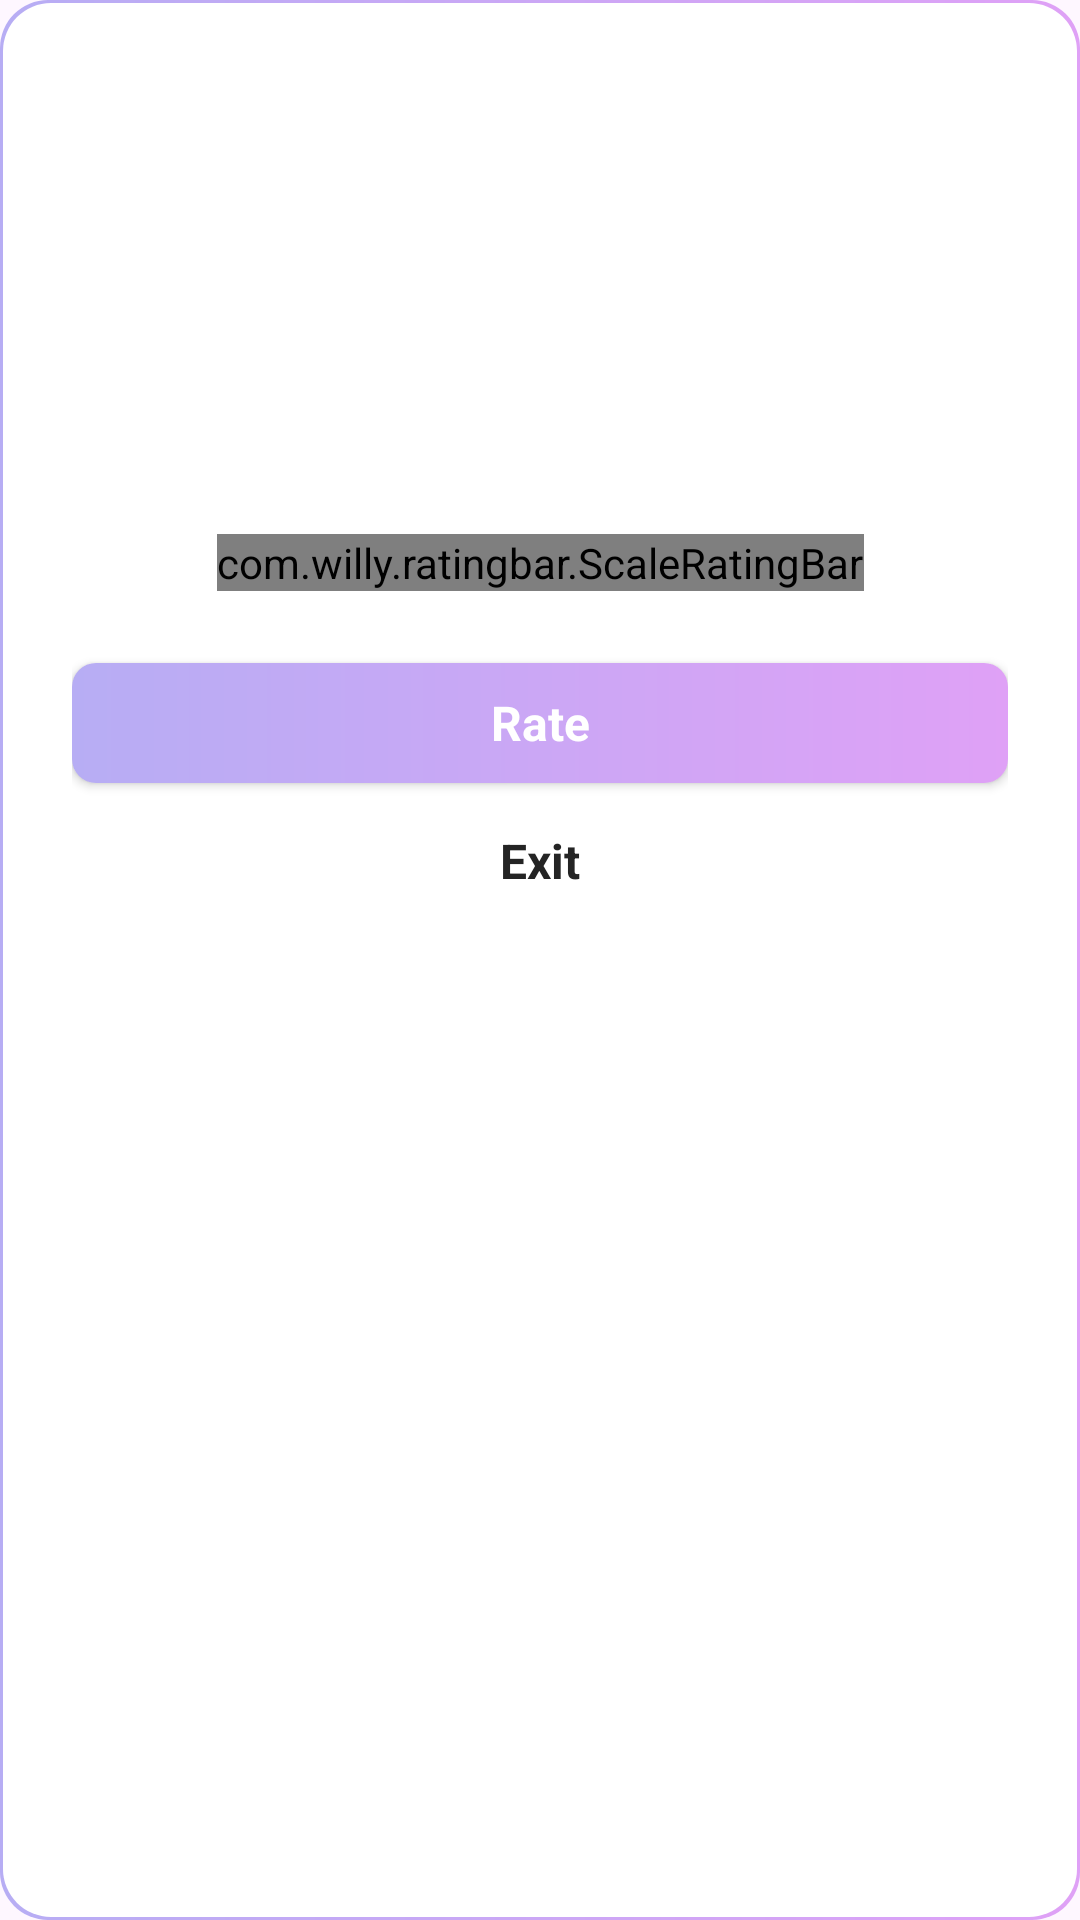

Android layout source for this screen:
<!-- AndroidManifest.xml: application theme Theme.NDraw -->
<!-- res/layout/rate_dialog.xml -->
<?xml version="1.0" encoding="utf-8"?>
<androidx.constraintlayout.widget.ConstraintLayout xmlns:android="http://schemas.android.com/apk/res/android"
    xmlns:app="http://schemas.android.com/apk/res-auto"
    xmlns:tools="http://schemas.android.com/tools"
    android:layout_width="wrap_content"
    android:layout_height="wrap_content"
    android:background="@drawable/rate_dialog_bg"
    android:minWidth="280dp"
    android:padding="24dp">

    <ImageView
        android:id="@+id/iv_rate"
        android:layout_width="72dp"
        android:layout_height="72dp"
        android:clipToOutline="true"
        android:scaleType="centerCrop"
        app:layout_constraintEnd_toEndOf="parent"
        app:layout_constraintStart_toStartOf="parent"
        app:layout_constraintTop_toTopOf="parent"
        tools:src="@drawable/img_rate_0" />

    <TextView
        android:id="@+id/tv_title"
        style="@style/roboto_20"
        android:layout_width="wrap_content"
        android:layout_height="wrap_content"
        android:layout_marginTop="16dp"
        android:textStyle="bold"
        app:layout_constraintEnd_toEndOf="parent"
        app:layout_constraintStart_toStartOf="parent"
        app:layout_constraintTop_toBottomOf="@id/iv_rate"
        tools:text="Title" />

    <TextView
        android:id="@+id/tv_des"
        style="@style/roboto_14"
        android:layout_width="wrap_content"
        android:layout_height="wrap_content"
        android:layout_marginTop="4dp"
        android:alpha="0.6"
        app:layout_constraintEnd_toEndOf="parent"
        app:layout_constraintStart_toStartOf="parent"
        app:layout_constraintTop_toBottomOf="@id/tv_title"
        tools:text="Title" />

    <com.willy.ratingbar.ScaleRatingBar
        android:id="@+id/rb_rate"
        android:layout_width="wrap_content"
        android:layout_height="wrap_content"
        android:layout_marginHorizontal="20dp"
        android:layout_marginTop="16dp"
        app:layout_constraintEnd_toEndOf="parent"
        app:layout_constraintStart_toStartOf="parent"
        app:layout_constraintTop_toBottomOf="@id/tv_des"
        app:srb_clearRatingEnabled="true"
        app:srb_clickable="true"
        app:srb_drawableEmpty="@drawable/ic_star"
        app:srb_drawableFilled="@drawable/ic_fill_star"
        app:srb_isIndicator="false"
        app:srb_minimumStars="0"
        app:srb_numStars="5"
        app:srb_scrollable="true"
        app:srb_starHeight="30dp"
        app:srb_starPadding="4dp"
        app:srb_starWidth="30dp"
        app:srb_stepSize="1" />

    <androidx.appcompat.widget.AppCompatButton
        android:id="@+id/btn_rate"
        style="@style/roboto_16"
        android:layout_width="0dp"
        android:layout_height="wrap_content"
        android:layout_marginTop="24dp"
        android:background="@drawable/gradient_btn_bg"
        android:minHeight="40dp"
        android:text="@string/rate_btn_title"
        android:textAllCaps="false"
        android:textColor="@color/white"
        android:textStyle="bold"
        app:layout_constraintEnd_toEndOf="parent"
        app:layout_constraintStart_toStartOf="parent"
        app:layout_constraintTop_toBottomOf="@id/rb_rate" />

    <TextView
        android:id="@+id/btn_exit"
        style="@style/roboto_16"
        android:layout_width="wrap_content"
        android:layout_height="wrap_content"
        android:layout_marginTop="15dp"
        android:text="@string/exit_title"
        android:textStyle="bold"
        app:layout_constraintEnd_toEndOf="parent"
        app:layout_constraintStart_toStartOf="parent"
        app:layout_constraintTop_toBottomOf="@id/btn_rate" />
</androidx.constraintlayout.widget.ConstraintLayout>
<!-- resources referenced by this layout -->
<resources>
  <color name="white">#FFFFFFFF</color>
  <!-- drawable gradient_btn_bg (drawable) -->
  <?xml version="1.0" encoding="utf-8"?>
  <shape xmlns:android="http://schemas.android.com/apk/res/android"
      android:shape="rectangle">
      <corners android:radius="8dp" />
      <gradient
          android:angle="0"
          android:endColor="#DFA1F6"
          android:startColor="#B7ADF4"
          android:type="linear" />
  </shape>
  <!-- drawable ic_star (drawable) -->
  <?xml version="1.0" encoding="utf-8"?>
  <vector xmlns:android="http://schemas.android.com/apk/res/android"
      android:width="27dp"
      android:height="26dp"
      android:viewportWidth="27"
      android:viewportHeight="26">
      <path
          android:fillColor="#FFDCDCDC"
          android:pathData="M12.67 0.78c0.18-0.37 0.71-0.37 0.9 0l3.28 6.64c0.21 0.45 0.64 0.75 1.12 0.82l7.34 1.07c0.4 0.06 0.57 0.56 0.27 0.85l-5.3 5.17c-0.36 0.35-0.52 0.84-0.43 1.33l1.25 7.3c0.07 0.41-0.36 0.72-0.73 0.53l-6.55-3.45c-0.44-0.23-0.96-0.23-1.4 0L5.86 24.5c-0.36 0.2-0.8-0.12-0.72-0.53l1.25-7.3c0.08-0.49-0.08-0.98-0.43-1.33l-5.3-5.17c-0.3-0.29-0.14-0.8 0.27-0.85l7.33-1.07C8.75 8.17 9.17 7.87 9.4 7.42l3.28-6.64Z"
          android:strokeWidth="1"
          android:strokeColor="#FFDFDDDD" />
  </vector>
  <!-- drawable rate_dialog_bg (drawable) -->
  <?xml version="1.0" encoding="utf-8"?>
  <layer-list xmlns:android="http://schemas.android.com/apk/res/android">
      <item>
          <shape android:shape="rectangle">
              <gradient
                  android:angle="0"
                  android:endColor="#DFA1F6"
                  android:startColor="#B7ADF4"
                  android:type="linear" />
              <corners android:radius="16dp" />
          </shape>
      </item>
      <item
          android:bottom="1dp"
          android:left="1dp"
          android:right="1dp"
          android:top="1dp">
          <shape android:shape="rectangle">
              <solid android:color="@color/white" />
              <corners android:radius="16dp" />
          </shape>
      </item>
  </layer-list>
  <string name="exit_title">Exit</string>
  <string name="rate_btn_title">Rate</string>
  <style name="roboto_14">
          <item name="fontFamily">@font/roboto_regular</item>
          <item name="android:textSize">14sp</item>
          <item name="android:textAlignment">center</item>
          <item name="android:textColor">@color/gray</item>
      </style>
  <style name="roboto_16">
          <item name="fontFamily">@font/roboto_regular</item>
          <item name="android:textSize">16sp</item>
          <item name="android:textAlignment">center</item>
          <item name="android:textColor">@color/gray</item>
      </style>
  <style name="roboto_20">
          <item name="fontFamily">@font/roboto_regular</item>
          <item name="android:textSize">20sp</item>
          <item name="android:textAlignment">center</item>
          <item name="android:textColor">@color/gray</item>
      </style>
  <style name="Theme.NDraw" parent="Base.Theme.NDraw" />
  <color name="gray">#242424</color>
  <style name="Base.Theme.NDraw" parent="Theme.Material3.DayNight.NoActionBar">
          
          
      </style>
</resources>
